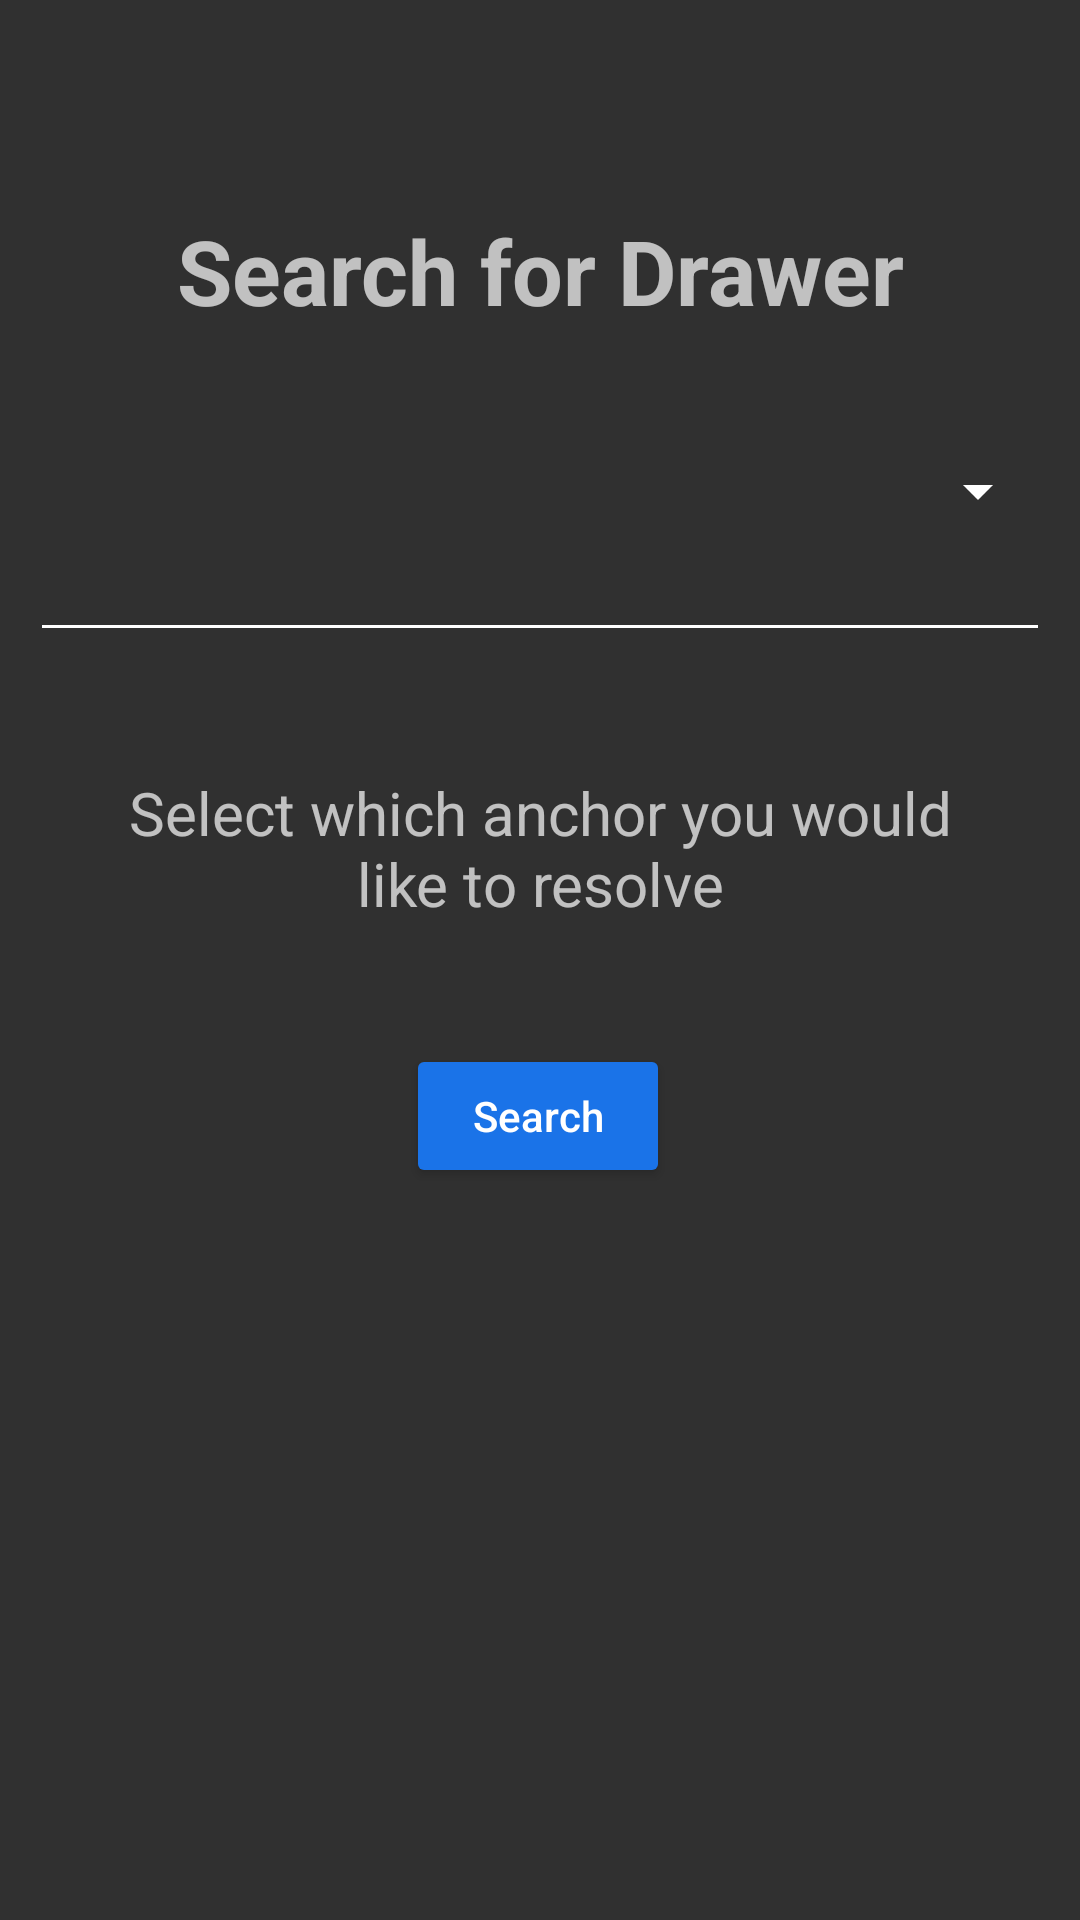

Write the Android layout XML for this screen, with the resource values it uses.
<!-- AndroidManifest.xml: activity theme Theme.AppCompat -->
<!-- res/layout/activity_resolve_lobby.xml -->
<androidx.constraintlayout.widget.ConstraintLayout xmlns:android="http://schemas.android.com/apk/res/android"
    xmlns:app="http://schemas.android.com/apk/res-auto"
    xmlns:tools="http://schemas.android.com/tools"
    android:layout_width="match_parent"
    android:layout_height="match_parent"
    tools:context="com.google.ar.core.examples.java.persistentcloudanchor.SelectActivity">

    <ImageButton
        android:id="@+id/resolveLobbyReturnIB"
        android:layout_width="50dp"
        android:layout_height="50dp"
        android:layout_marginStart="6dp"
        android:layout_marginTop="6dp"
        android:background="@android:color/transparent"
        android:padding="10dp"
        app:layout_constraintStart_toStartOf="parent"
        app:layout_constraintTop_toTopOf="parent"
        app:srcCompat="@drawable/arrow" />

    <TextView
        android:id="@+id/resolveLobbyTitleTV"
        android:layout_width="wrap_content"
        android:layout_height="wrap_content"
        android:paddingTop="70dp"
        android:text="@string/resolve_lobby_title"
        android:textSize="30sp"
        android:textStyle="bold"
        android:visibility="visible"
        app:layout_constraintLeft_toLeftOf="parent"
        app:layout_constraintRight_toRightOf="parent"
        app:layout_constraintTop_toTopOf="parent" />

    <TextView
        android:id="@+id/resolveLobbyDescriptionTV"
        android:layout_width="wrap_content"
        android:layout_height="wrap_content"
        android:gravity="center"
        android:padding="40dp"
        android:text="@string/resolve_lobby_description"
        android:textSize="20sp"
        android:visibility="visible"
        app:layout_constraintEnd_toEndOf="parent"
        app:layout_constraintHorizontal_bias="1.0"
        app:layout_constraintStart_toStartOf="parent"
        app:layout_constraintTop_toBottomOf="@+id/resolveLobbyAnchorsS" />

    <Button
        android:id="@+id/resolveLobbyViewB"
        android:layout_width="wrap_content"
        android:layout_height="wrap_content"
        android:text="@string/search"
        android:theme="@style/AppButtonTheme"
        android:visibility="visible"
        app:layout_constraintEnd_toEndOf="parent"
        app:layout_constraintHorizontal_bias="0.498"
        app:layout_constraintStart_toStartOf="parent"
        app:layout_constraintTop_toBottomOf="@+id/resolveLobbyDescriptionTV" />

    <Spinner
        android:id="@+id/resolveLobbyAnchorsS"
        style="@style/Widget.AppCompat.Spinner.Underlined"
        android:layout_width="340dp"
        android:layout_height="107dp"
        android:backgroundTint="@color/white"
        android:spinnerMode="dialog"
        app:layout_constraintEnd_toEndOf="parent"
        app:layout_constraintStart_toStartOf="parent"
        app:layout_constraintTop_toBottomOf="@+id/resolveLobbyTitleTV" />


</androidx.constraintlayout.widget.ConstraintLayout>
<!-- resources referenced by this layout -->
<resources>
  <color name="white">#FFFFFFFF</color>
  <!-- drawable arrow: png bitmap (drawable, 971 bytes) -->
  <string name="resolve_lobby_description">Select which anchor you would like to resolve</string>
  <string name="resolve_lobby_title">Search for Drawer</string>
  <string name="search">Search</string>
  <style name="AppButtonTheme" parent="Widget.AppCompat.Button.Colored">
      <item name="colorButtonNormal">#1A73E8</item>
      <item name="android:textAllCaps">false</item>
    </style>
</resources>
